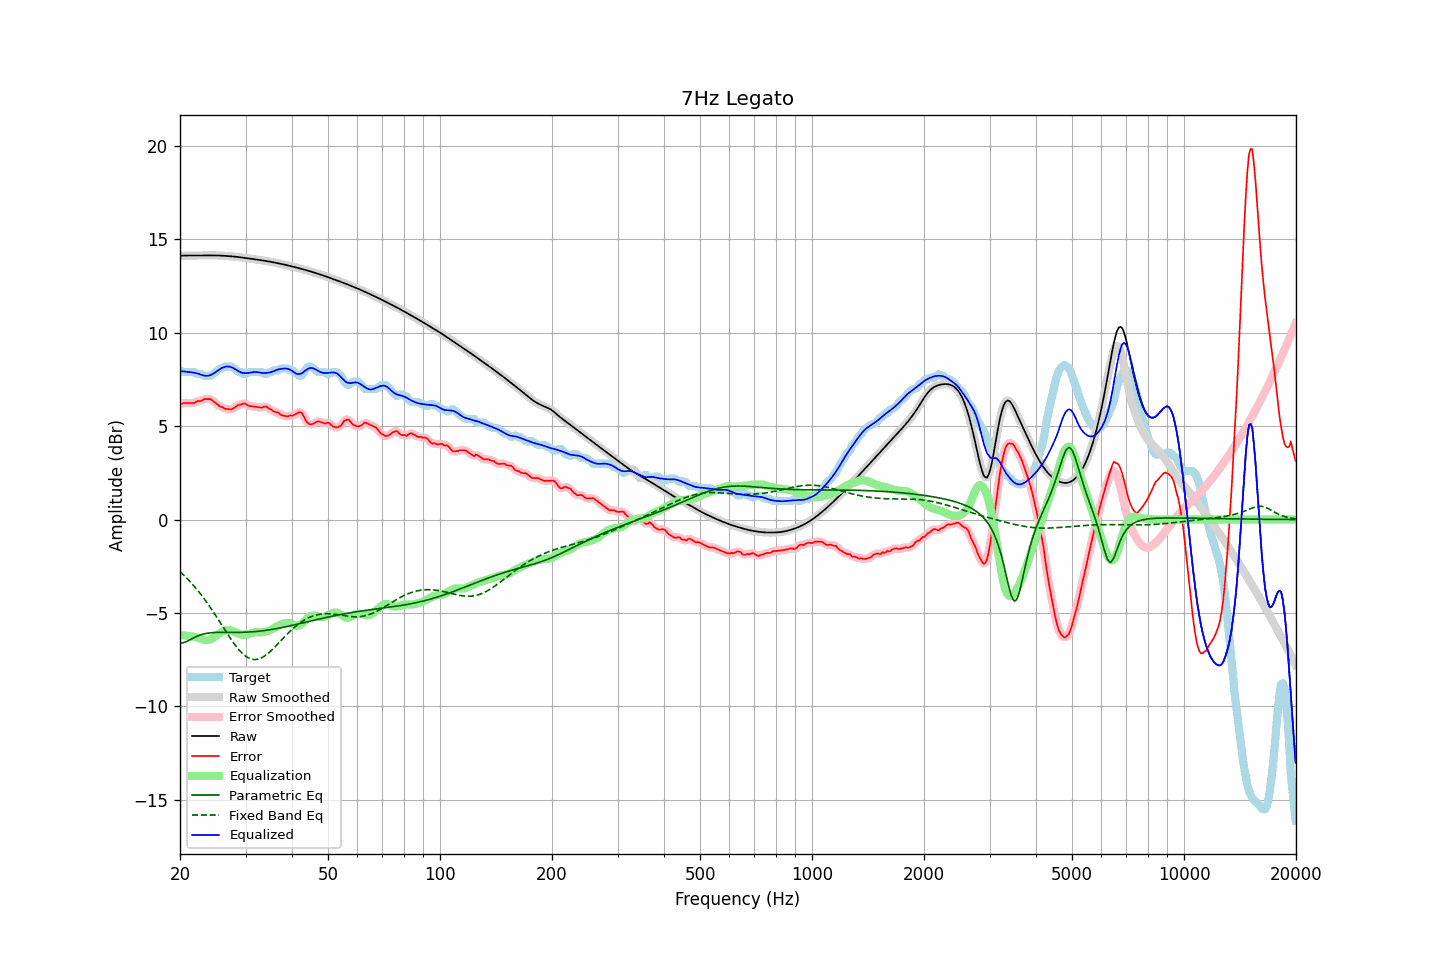

Values plotted in this chart, from the file beside it:
frequency, raw, error, smoothed, error_smoothed, equalization, parametric_eq, fixed_band_eq, equalized_raw, equalized_smoothed, target
20.00, 14.13, 6.14, 14.13, 6.14, -6.19, -6.61, -2.79, 7.94, 7.94, 7.99
20.20, 14.13, 6.19, 14.13, 6.19, -6.19, -6.60, -2.87, 7.94, 7.94, 7.94
20.40, 14.13, 6.24, 14.13, 6.22, -6.20, -6.59, -2.95, 7.93, 7.93, 7.89
20.61, 14.13, 6.24, 14.13, 6.24, -6.21, -6.56, -3.03, 7.93, 7.93, 7.89
20.81, 14.13, 6.24, 14.13, 6.24, -6.22, -6.53, -3.12, 7.92, 7.92, 7.89
21.02, 14.13, 6.24, 14.13, 6.24, -6.23, -6.49, -3.21, 7.90, 7.90, 7.89
21.23, 14.13, 6.24, 14.13, 6.24, -6.24, -6.45, -3.30, 7.89, 7.89, 7.89
21.44, 14.13, 6.24, 14.13, 6.23, -6.25, -6.40, -3.39, 7.88, 7.88, 7.89
21.66, 14.13, 6.24, 14.13, 6.24, -6.26, -6.35, -3.49, 7.87, 7.87, 7.89
21.87, 14.13, 6.24, 14.13, 6.26, -6.27, -6.31, -3.59, 7.86, 7.86, 7.89
22.09, 14.13, 6.31, 14.13, 6.30, -6.29, -6.27, -3.69, 7.84, 7.84, 7.83
22.31, 14.14, 6.34, 14.14, 6.32, -6.32, -6.23, -3.79, 7.82, 7.82, 7.79
22.54, 14.14, 6.35, 14.14, 6.35, -6.35, -6.20, -3.90, 7.79, 7.79, 7.79
22.76, 14.14, 6.35, 14.14, 6.37, -6.38, -6.17, -4.01, 7.76, 7.76, 7.79
22.99, 14.14, 6.40, 14.14, 6.40, -6.41, -6.14, -4.12, 7.73, 7.73, 7.74
23.22, 14.14, 6.45, 14.14, 6.43, -6.43, -6.12, -4.24, 7.71, 7.71, 7.69
23.45, 14.14, 6.45, 14.14, 6.45, -6.44, -6.10, -4.35, 7.70, 7.70, 7.69
23.69, 14.14, 6.45, 14.14, 6.46, -6.45, -6.08, -4.48, 7.70, 7.70, 7.69
23.92, 14.14, 6.45, 14.14, 6.45, -6.43, -6.07, -4.60, 7.71, 7.71, 7.69
24.16, 14.14, 6.45, 14.14, 6.43, -6.41, -6.06, -4.72, 7.74, 7.74, 7.69
24.40, 14.14, 6.38, 14.14, 6.38, -6.37, -6.05, -4.85, 7.78, 7.78, 7.76
24.65, 14.14, 6.31, 14.14, 6.32, -6.31, -6.05, -4.98, 7.83, 7.83, 7.83
24.89, 14.14, 6.25, 14.14, 6.25, -6.26, -6.04, -5.11, 7.88, 7.88, 7.89
25.14, 14.14, 6.18, 14.14, 6.17, -6.19, -6.04, -5.24, 7.94, 7.94, 7.95
25.39, 14.13, 6.11, 14.13, 6.11, -6.13, -6.04, -5.38, 8.00, 8.00, 8.02
25.65, 14.13, 6.04, 14.13, 6.06, -6.07, -6.04, -5.51, 8.06, 8.06, 8.09
25.91, 14.13, 6.04, 14.13, 6.02, -6.02, -6.04, -5.65, 8.11, 8.11, 8.09
26.16, 14.12, 5.99, 14.12, 5.98, -5.97, -6.04, -5.78, 8.15, 8.15, 8.13
26.43, 14.12, 5.93, 14.12, 5.95, -5.94, -6.04, -5.92, 8.18, 8.18, 8.19
26.69, 14.11, 5.92, 14.11, 5.92, -5.92, -6.04, -6.05, 8.19, 8.19, 8.19
26.96, 14.11, 5.91, 14.11, 5.90, -5.91, -6.04, -6.18, 8.19, 8.19, 8.19
27.23, 14.10, 5.91, 14.10, 5.90, -5.92, -6.04, -6.31, 8.18, 8.18, 8.19
27.50, 14.09, 5.90, 14.09, 5.91, -5.94, -6.04, -6.44, 8.15, 8.15, 8.19
27.77, 14.08, 5.95, 14.08, 5.94, -5.97, -6.04, -6.56, 8.12, 8.12, 8.14
28.05, 14.07, 6.00, 14.07, 6.00, -6.01, -6.04, -6.68, 8.07, 8.07, 8.08
28.33, 14.07, 6.06, 14.07, 6.06, -6.05, -6.04, -6.79, 8.02, 8.02, 8.01
28.62, 14.06, 6.12, 14.06, 6.10, -6.09, -6.04, -6.90, 7.96, 7.96, 7.94
28.90, 14.04, 6.15, 14.04, 6.14, -6.13, -6.04, -7.00, 7.91, 7.91, 7.89
29.19, 14.03, 6.14, 14.03, 6.17, -6.16, -6.04, -7.10, 7.88, 7.88, 7.89
29.48, 14.02, 6.20, 14.02, 6.20, -6.17, -6.03, -7.18, 7.85, 7.85, 7.82
29.78, 14.01, 6.22, 14.01, 6.20, -6.17, -6.03, -7.26, 7.84, 7.84, 7.79
30.08, 14.00, 6.19, 14.00, 6.18, -6.16, -6.03, -7.32, 7.84, 7.84, 7.81
30.38, 13.99, 6.12, 13.99, 6.14, -6.14, -6.02, -7.38, 7.85, 7.84, 7.87
30.68, 13.98, 6.08, 13.98, 6.09, -6.12, -6.02, -7.42, 7.86, 7.86, 7.89
30.99, 13.96, 6.07, 13.96, 6.07, -6.09, -6.01, -7.46, 7.87, 7.87, 7.89
31.30, 13.95, 6.06, 13.95, 6.06, -6.07, -6.01, -7.48, 7.89, 7.89, 7.89
31.61, 13.94, 6.05, 13.94, 6.05, -6.04, -6.00, -7.49, 7.90, 7.90, 7.89
31.93, 13.93, 6.04, 13.93, 6.04, -6.03, -5.99, -7.49, 7.90, 7.90, 7.89
32.24, 13.92, 6.02, 13.92, 6.02, -6.02, -5.99, -7.48, 7.89, 7.89, 7.89
32.57, 13.90, 6.01, 13.90, 6.01, -6.03, -5.98, -7.46, 7.88, 7.88, 7.89
32.89, 13.89, 6.00, 13.89, 6.00, -6.03, -5.97, -7.43, 7.86, 7.86, 7.89
33.22, 13.88, 5.99, 13.88, 6.01, -6.03, -5.96, -7.39, 7.85, 7.85, 7.89
33.55, 13.86, 6.04, 13.86, 6.04, -6.02, -5.95, -7.34, 7.84, 7.84, 7.82
33.89, 13.85, 6.06, 13.85, 6.04, -6.00, -5.93, -7.28, 7.84, 7.84, 7.79
34.23, 13.84, 6.04, 13.84, 6.02, -5.98, -5.92, -7.22, 7.85, 7.85, 7.80
34.57, 13.82, 5.96, 13.82, 5.98, -5.96, -5.91, -7.15, 7.86, 7.86, 7.87
34.92, 13.81, 5.91, 13.81, 5.92, -5.93, -5.90, -7.07, 7.88, 7.88, 7.89
35.27, 13.79, 5.89, 13.79, 5.86, -5.89, -5.88, -6.99, 7.91, 7.91, 7.90
35.62, 13.77, 5.80, 13.77, 5.81, -5.84, -5.87, -6.91, 7.94, 7.94, 7.98
35.97, 13.76, 5.77, 13.76, 5.78, -5.79, -5.85, -6.82, 7.97, 7.97, 7.99
... 635 more rows
